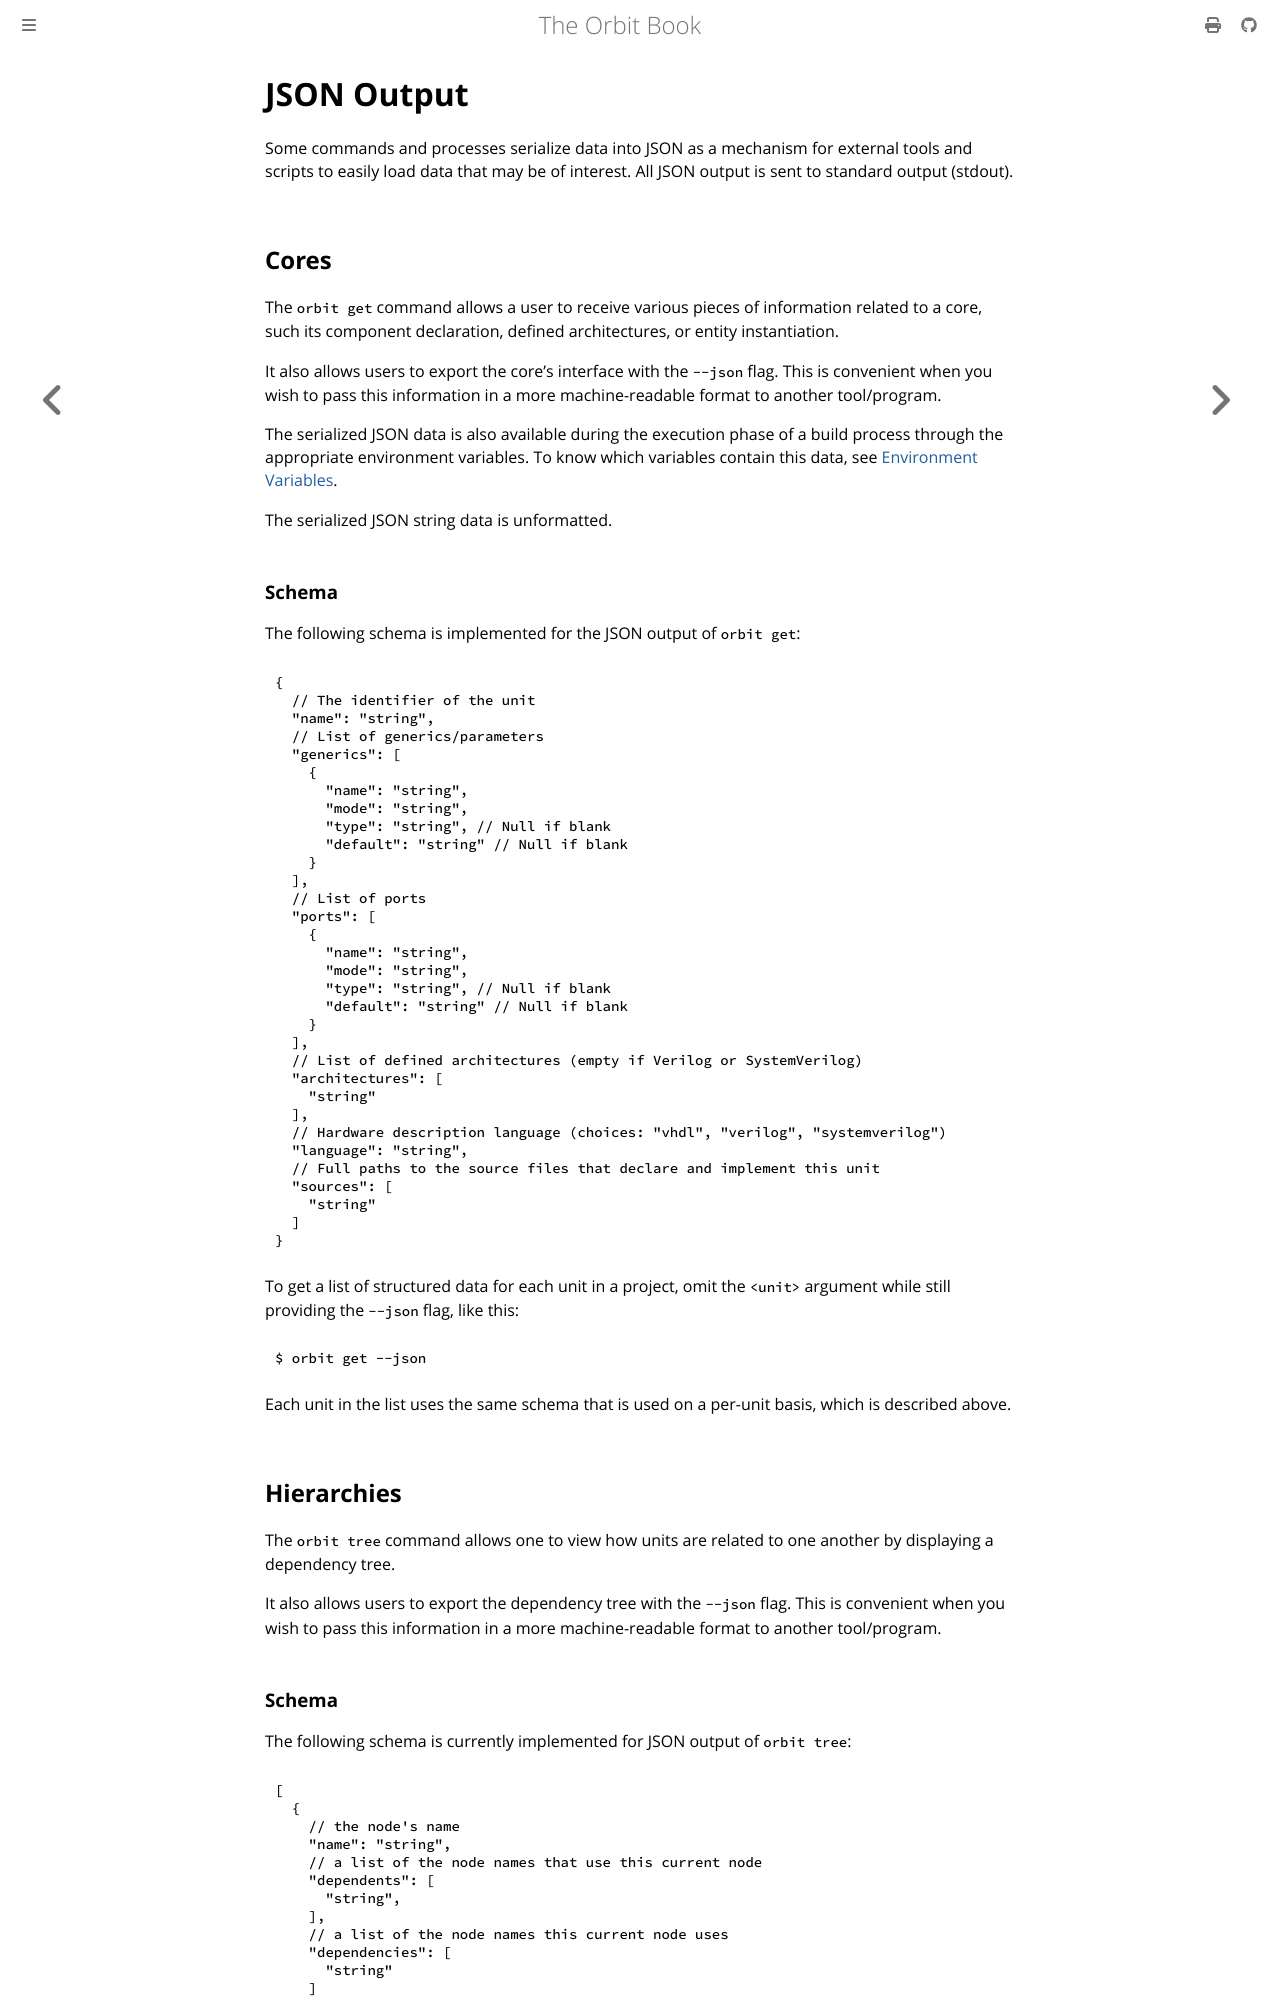

repository: chaseruskin/orbit · page: reference/json.html · generator: mdbook

# JSON Output

Some commands and processes serialize data into JSON as a mechanism for external tools and scripts to easily load data that may be of interest. All JSON output is sent to standard output (stdout).

## Cores

The `orbit get` command allows a user to receive various pieces of information related to a core, such its component declaration, defined architectures, or entity instantiation.

It also allows users to export the core's interface with the `--json` flag. This is convenient when you wish to pass this information in a more machine-readable format to another tool/program.

The serialized JSON data is also available during the execution phase of a build process through the appropriate environment variables. To know which variables contain this data, see [Environment Variables](./environment_variables.md).

The serialized JSON string data is unformatted.

### Schema

The following schema is implemented for the JSON output of `orbit get`:
``` json
{
  // The identifier of the unit
  "name": "string",
  // List of generics/parameters
  "generics": [
    {
      "name": "string",
      "mode": "string",
      "type": "string", // Null if blank
      "default": "string" // Null if blank
    }
  ],
  // List of ports
  "ports": [
    {
      "name": "string",
      "mode": "string",
      "type": "string", // Null if blank
      "default": "string" // Null if blank
    }
  ],
  // List of defined architectures (empty if Verilog or SystemVerilog)
  "architectures": [
    "string"
  ],
  // Hardware description language (choices: "vhdl", "verilog", "systemverilog")
  "language": "string",
  // Full paths to the source files that declare and implement this unit
  "sources": [
    "string"
  ]
}
```

To get a list of structured data for each unit in a project, omit the `<unit>` argument while still providing the `--json` flag, like this:
```
$ orbit get --json
```
Each unit in the list uses the same schema that is used on a per-unit basis, which is described above.

## Hierarchies

The `orbit tree` command allows one to view how units are related to one another by displaying a dependency tree. 

It also allows users to export the dependency tree with the `--json` flag. This is convenient when you wish to pass this information in a more machine-readable format to another tool/program.

### Schema

The following schema is currently implemented for JSON output of `orbit tree`:
``` json
[
  {
    // the node's name
    "name": "string",
    // a list of the node names that use this current node
    "dependents": [
      "string",
    ],
    // a list of the node names this current node uses
    "dependencies": [
      "string"
    ]
  }
]
```
